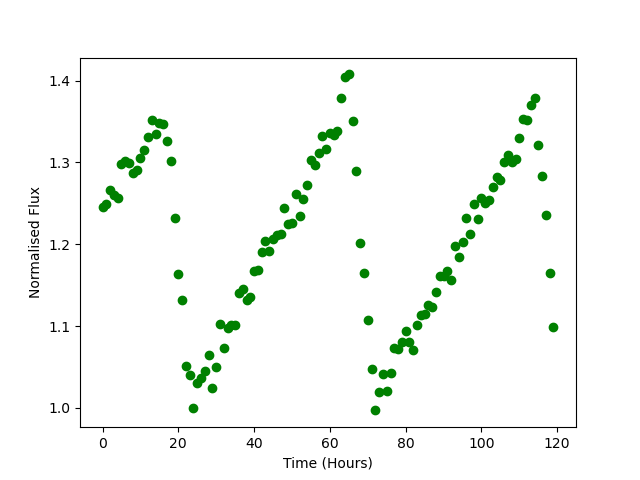

Source data for this figure (header and first rows):
Time, Flux
0.0, 1.246
1.0, 1.25
2.0, 1.266
3.0, 1.26
4.0, 1.256
5.0, 1.298
6.0, 1.301
7.0, 1.3
8.0, 1.287
9.0, 1.291
10.0, 1.306
11.0, 1.315
12.0, 1.331
13.0, 1.351
14.0, 1.334
15.0, 1.348
16.0, 1.347
17.0, 1.327
18.0, 1.302
19.0, 1.232
20.0, 1.164
21.0, 1.131
22.0, 1.052
23.0, 1.04
24.0, 1
25.0, 1.03
26.0, 1.036
27.0, 1.045
28.0, 1.064
29.0, 1.024
30.0, 1.05
31.0, 1.103
32.0, 1.073
33.0, 1.097
34.0, 1.101
35.0, 1.102
36.0, 1.141
37.0, 1.145
38.0, 1.132
39.0, 1.136
40.0, 1.167
41.0, 1.169
42.0, 1.191
43.0, 1.204
44.0, 1.191
45.0, 1.207
46.0, 1.212
47.0, 1.212
48.0, 1.245
49.0, 1.224
50.0, 1.226
51.0, 1.261
52.0, 1.234
53.0, 1.255
54.0, 1.272
55.0, 1.303
56.0, 1.297
57.0, 1.311
58.0, 1.333
59.0, 1.316
... 60 more rows
